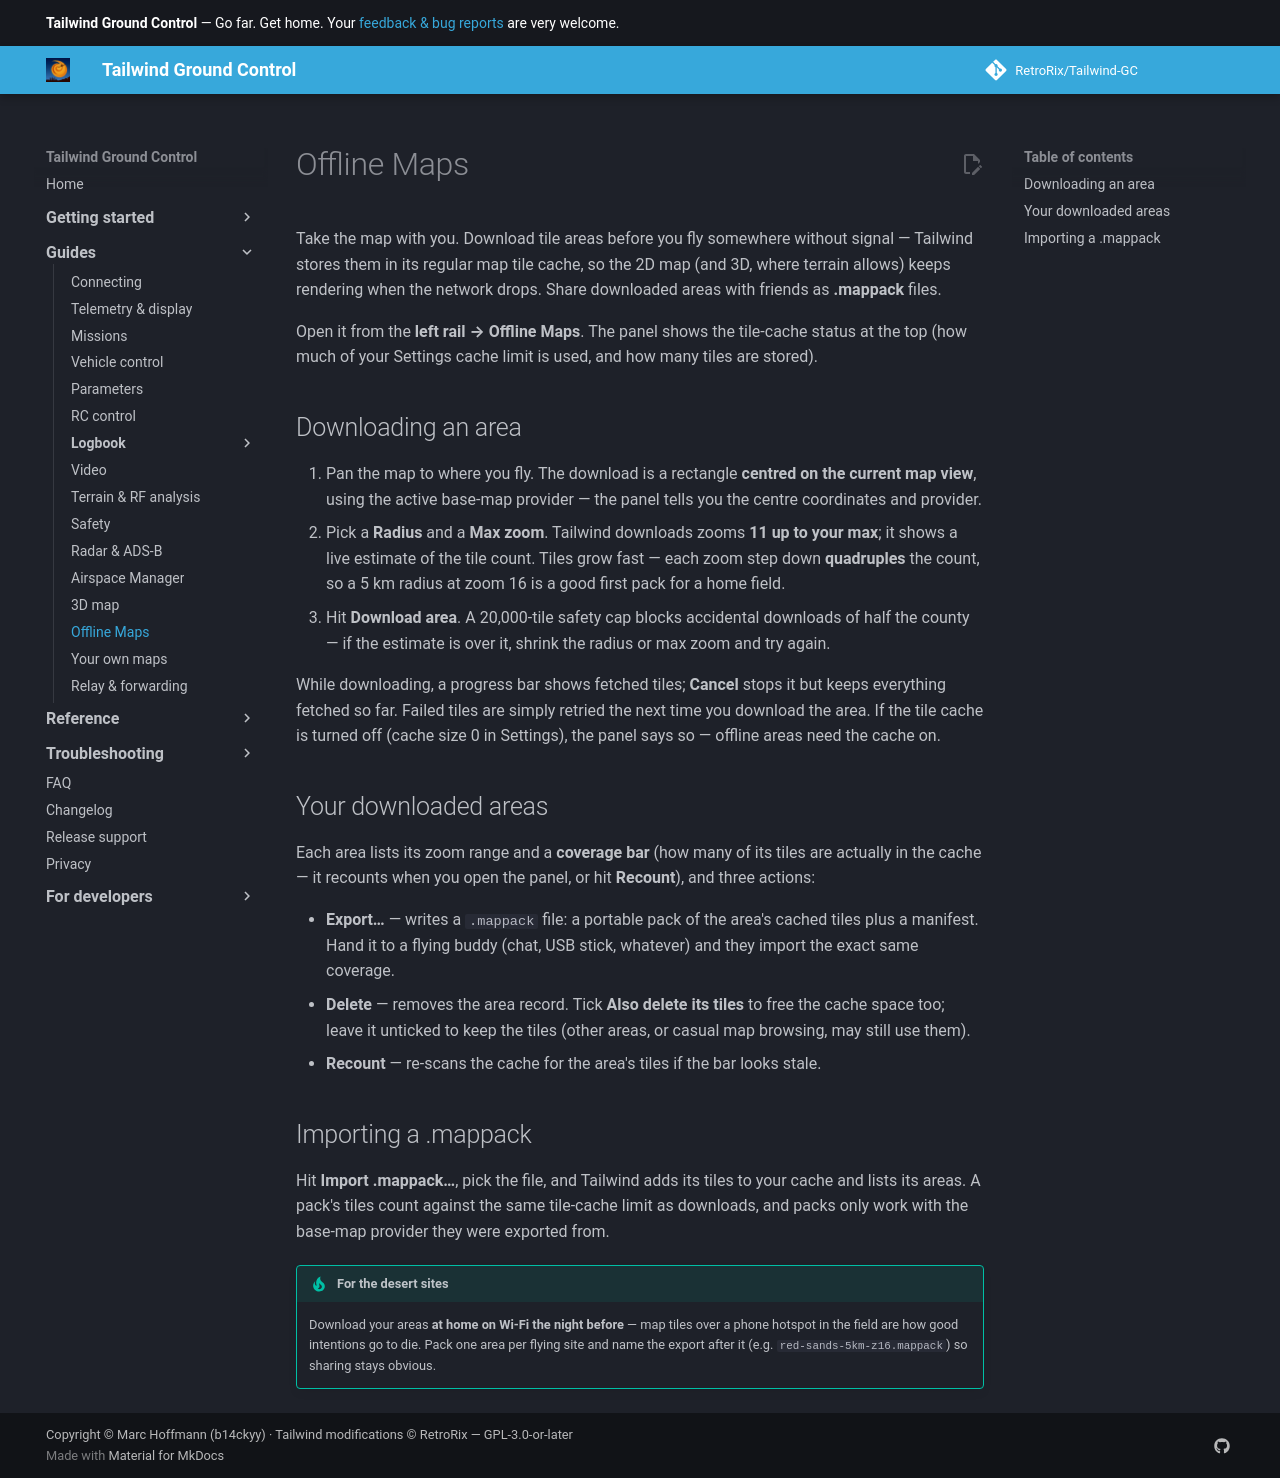

repository: RetroRix/Tailwind-GC · page: guides/offline-maps/index.html · generator: mkdocs

# Offline Maps

Take the map with you. Download tile areas before you fly somewhere without signal — Tailwind
stores them in its regular map tile cache, so the 2D map (and 3D, where terrain allows) keeps
rendering when the network drops. Share downloaded areas with friends as **.mappack** files.

Open it from the **left rail → Offline Maps**. The panel shows the tile-cache status at the top
(how much of your Settings cache limit is used, and how many tiles are stored).

## Downloading an area

1. Pan the map to where you fly. The download is a rectangle **centred on the current map view**,
   using the active base-map provider — the panel tells you the centre coordinates and provider.
2. Pick a **Radius** and a **Max zoom**. Tailwind downloads zooms **11 up to your max**; it shows a
   live estimate of the tile count. Tiles grow fast — each zoom step down **quadruples** the count,
   so a 5 km radius at zoom 16 is a good first pack for a home field.
3. Hit **Download area**. A 20,000-tile safety cap blocks accidental downloads of half the county —
   if the estimate is over it, shrink the radius or max zoom and try again.

While downloading, a progress bar shows fetched tiles; **Cancel** stops it but keeps everything
fetched so far. Failed tiles are simply retried the next time you download the area. If the tile
cache is turned off (cache size 0 in Settings), the panel says so — offline areas need the cache on.

## Your downloaded areas

Each area lists its zoom range and a **coverage bar** (how many of its tiles are
actually in the cache — it recounts when you open the panel, or hit **Recount**), and three actions:

- **Export…** — writes a `.mappack` file: a portable pack of the area's cached tiles plus a manifest.
  Hand it to a flying buddy (chat, USB stick, whatever) and they import the exact same coverage.
- **Delete** — removes the area record. Tick **Also delete its tiles** to free the cache space too;
  leave it unticked to keep the tiles (other areas, or casual map browsing, may still use them).
- **Recount** — re-scans the cache for the area's tiles if the bar looks stale.

## Importing a .mappack

Hit **Import .mappack…**, pick the file, and Tailwind adds its tiles to your cache and lists its
areas. A pack's tiles count against the same tile-cache limit as downloads, and packs only work
with the base-map provider they were exported from.

!!! tip "For the desert sites"
    Download your areas **at home on Wi-Fi the night before** — map tiles over a phone hotspot in
    the field are how good intentions go to die. Pack one area per flying site and name the export
    after it (e.g. `red-sands-5km-z16.mappack`) so sharing stays obvious.
